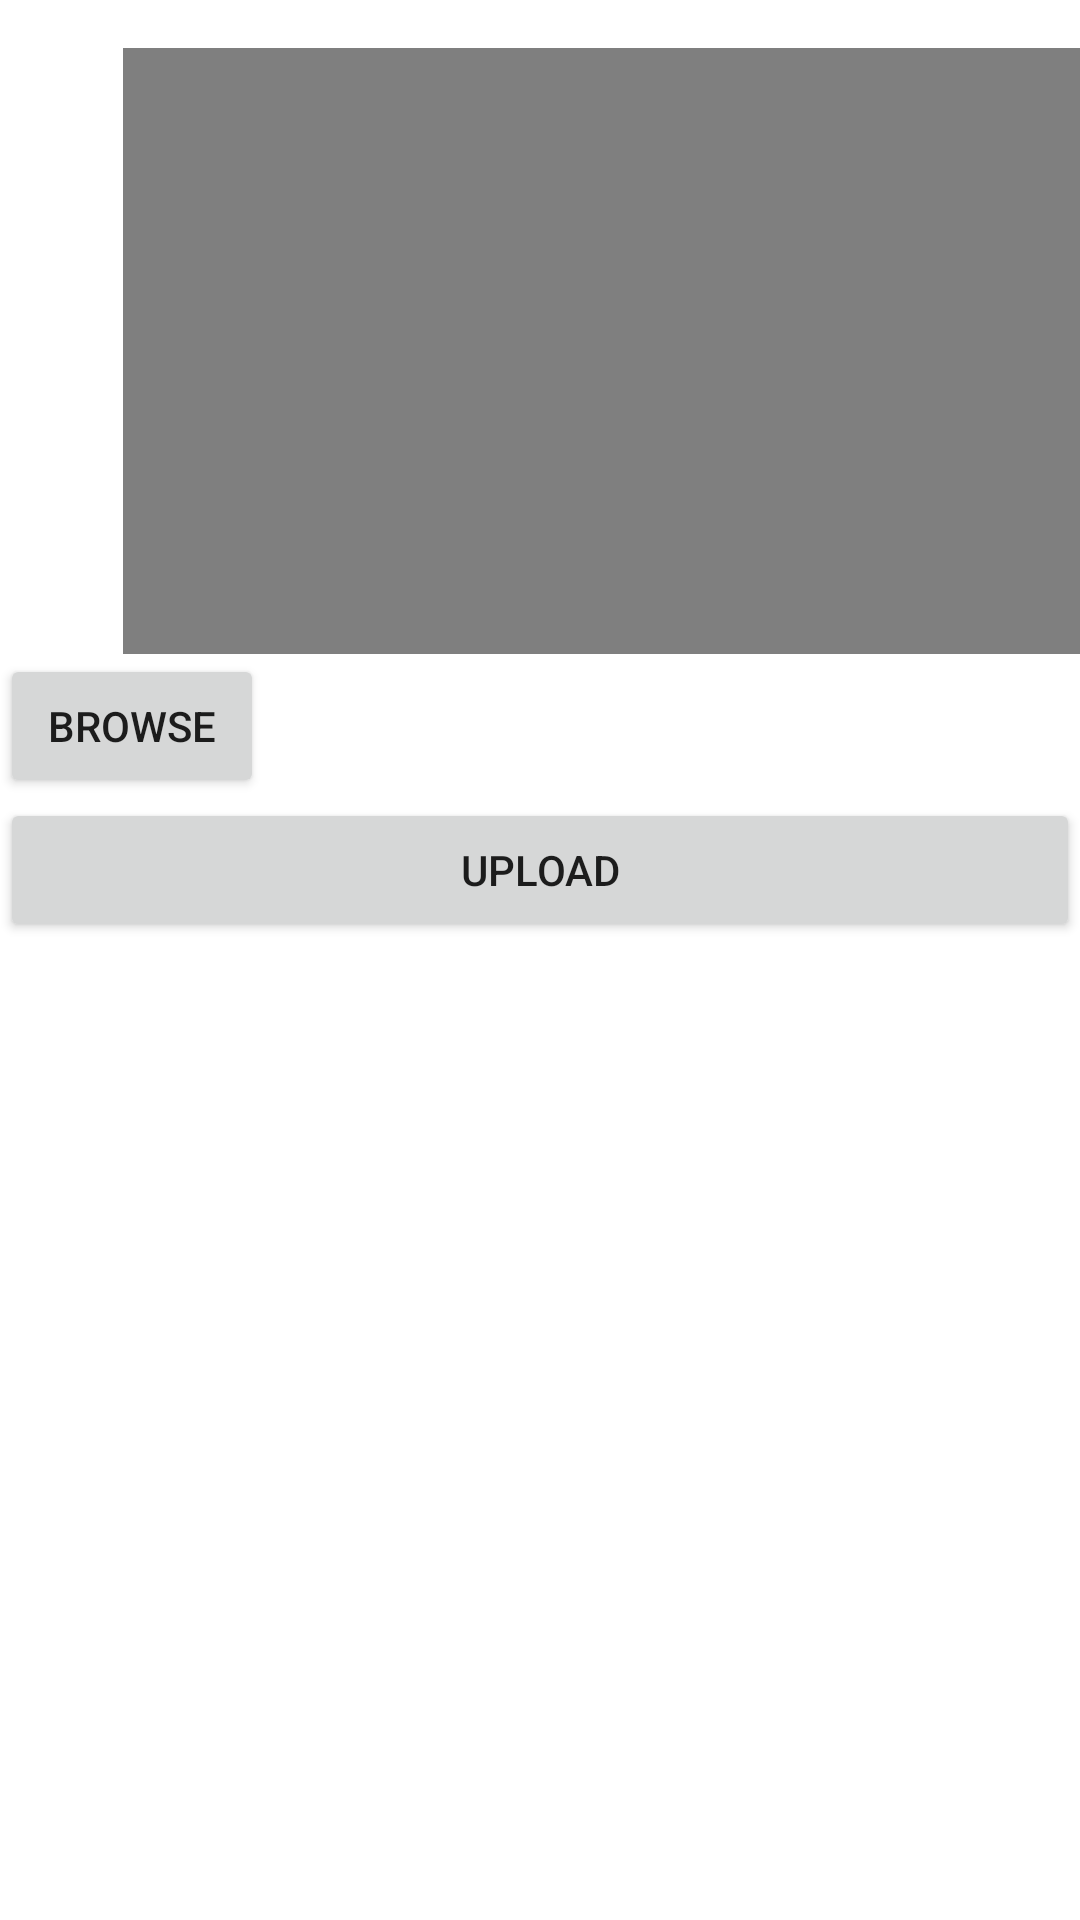

Produce the Android XML layout that renders to this screen, including the resource entries it uses.
<!-- AndroidManifest.xml: application theme Theme.UpscZindabaad -->
<!-- res/layout/activity_postaudioupload.xml -->
<?xml version="1.0" encoding="utf-8"?>
<ScrollView xmlns:android="http://schemas.android.com/apk/res/android"
    xmlns:app="http://schemas.android.com/apk/res-auto"
    xmlns:tools="http://schemas.android.com/tools"
    android:layout_width="match_parent"
    android:layout_height="match_parent"
    tools:context=".postaudioupload">
    <LinearLayout
        android:layout_width="match_parent"
        android:layout_height="wrap_content"
        android:orientation="vertical">
        <VideoView
            android:id="@+id/postaudioView"
            android:layout_width="336dp"
            android:layout_height="202dp"
            android:layout_marginStart="41dp"
            android:layout_marginLeft="41dp"
            android:layout_marginTop="16dp"
            android:layout_marginEnd="41dp"
            android:layout_marginRight="41dp"

            />

        <Button
            android:id="@+id/postaudiobrowse"
            android:layout_width="wrap_content"
            android:layout_height="wrap_content"
            android:onClick="browseaudeo"
            android:text="browse" />

        <Button
            android:id="@+id/postaudioupload"
            android:layout_width="match_parent"
            android:layout_height="wrap_content"
            android:text="upload"
            android:onClick="uploadaudeo"
            />
    </LinearLayout>
</ScrollView>
<!-- resources referenced by this layout -->
<resources>
  <style name="Theme.UpscZindabaad" parent="Theme.MaterialComponents.DayNight.NoActionBar">
          
          <item name="colorPrimary">@color/purple_500</item>
          <item name="colorPrimaryVariant">@color/purple_700</item>
          <item name="colorOnPrimary">@color/white</item>
          
          <item name="colorSecondary">@color/teal_200</item>
          <item name="colorSecondaryVariant">@color/teal_700</item>
          <item name="colorOnSecondary">@color/black</item>
          
          <item name="android:statusBarColor" tools:targetApi="l">?attr/colorPrimaryVariant</item>
  
          <item name="android:windowActivityTransitions">true</item>
          
      </style>
  <color name="purple_500">#15AFC2</color>
  <color name="purple_700">#FF3700B3</color>
  <color name="white">#FFFFFFFF</color>
  <color name="teal_200">#FF03DAC5</color>
  <color name="teal_700">#FF018786</color>
  <color name="black">#FF000000</color>
</resources>
